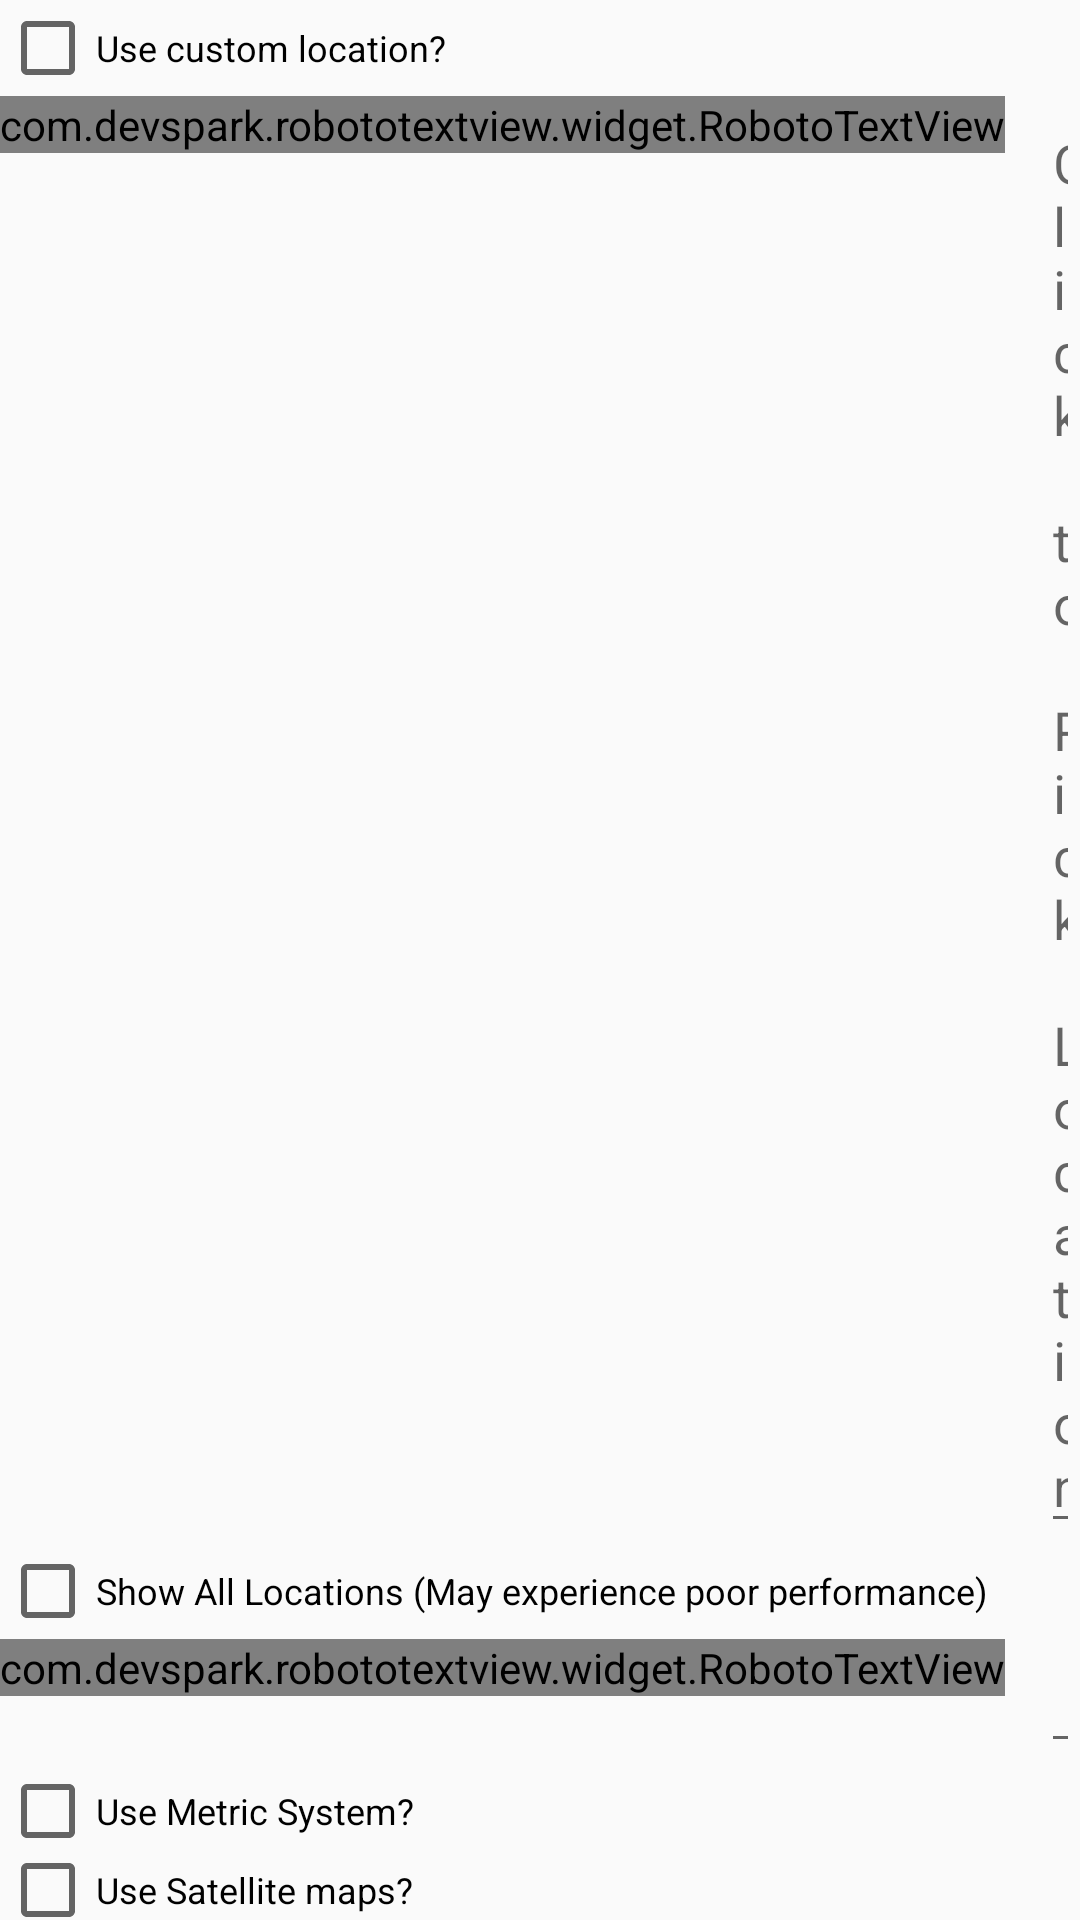

Here is an Android app screen rendered from its layout file. Give the layout XML and the strings, colors and styles it references.
<!-- AndroidManifest.xml: application theme AppTheme -->
<!-- res/layout/activity_settings.xml -->
<?xml version="1.0" encoding="utf-8"?>
<LinearLayout xmlns:android="http://schemas.android.com/apk/res/android"
    android:layout_width="match_parent"
    android:layout_height="match_parent"
    android:layout_margin="8dp"
    android:orientation="vertical">

    <CheckBox
        android:id="@+id/settings_custom_loc"
        android:layout_width="match_parent"
        android:layout_height="wrap_content"
        android:text="@string/settings_custom_loc"
        android:textSize="12sp" />

    <LinearLayout
        android:layout_width="match_parent"
        android:layout_height="wrap_content"
        android:orientation="horizontal">

        <com.devspark.robototextview.widget.RobotoTextView
            android:id="@+id/settings_custom_loc_text"
            android:layout_width="wrap_content"
            android:layout_height="wrap_content"
            android:text="@string/settings_custom_loc_text"
            android:textColor="@android:color/black" />

        <EditText
            android:id="@+id/settings_custom_loc_enter"
            android:layout_width="match_parent"
            android:layout_height="wrap_content"
            android:hint="@string/settings_pick_loc"
            android:layout_marginLeft="12dp" />

    </LinearLayout>

    <CheckBox
        android:id="@+id/settings_show_all"
        android:layout_width="match_parent"
        android:layout_height="wrap_content"
        android:text="@string/settings_show_all"
        android:textSize="12sp" />

    <LinearLayout
        android:layout_width="match_parent"
        android:layout_height="wrap_content"
        android:orientation="horizontal">

        <com.devspark.robototextview.widget.RobotoTextView
            android:id="@+id/settings_distance_test"
            android:layout_width="wrap_content"
            android:layout_height="wrap_content"
            android:text="@string/settings_distance_val"
            android:textColor="@android:color/black" />

        <EditText
            android:id="@+id/settings_distance_enter"
            android:layout_width="match_parent"
            android:layout_height="wrap_content"
            android:layout_marginLeft="12dp"
            android:inputType="number"
            android:maxLength="3" />

    </LinearLayout>

    <CheckBox
        android:id="@+id/settings_mes"
        android:layout_width="match_parent"
        android:layout_height="wrap_content"
        android:text="@string/settings_use_mes"
        android:textSize="12sp" />

    <CheckBox
        android:id="@+id/settings_sat"
        android:layout_width="match_parent"
        android:layout_height="wrap_content"
        android:text="@string/settings_sat"
        android:textSize="12sp" />
</LinearLayout>
<!-- resources referenced by this layout -->
<resources>
  <string name="settings_custom_loc">Use custom location?</string>
  <string name="settings_custom_loc_text">Custom Location</string>
  <string name="settings_distance_val">Search Distance</string>
  <string name="settings_pick_loc">Click to Pick Location</string>
  <string name="settings_sat">Use Satellite maps?</string>
  <string name="settings_show_all">Show All Locations (May experience poor performance)</string>
  <string name="settings_use_mes">Use Metric System?</string>
  <style name="AppTheme" parent="Theme.AppCompat.Light.DarkActionBar">
          <item name="colorPrimary">@color/primary</item>
          <item name="colorPrimaryDark">@color/primary_dark</item>
          <item name="colorAccent">@color/accent</item>
          <item name="android:windowEnterTransition">@android:transition/explode</item>
          <item name="android:windowExitTransition">@android:transition/explode</item>
      </style>
  <color name="primary">#00CCFF</color>
  <color name="primary_dark">#00A3CC</color>
  <color name="accent">#BB0032</color>
</resources>
